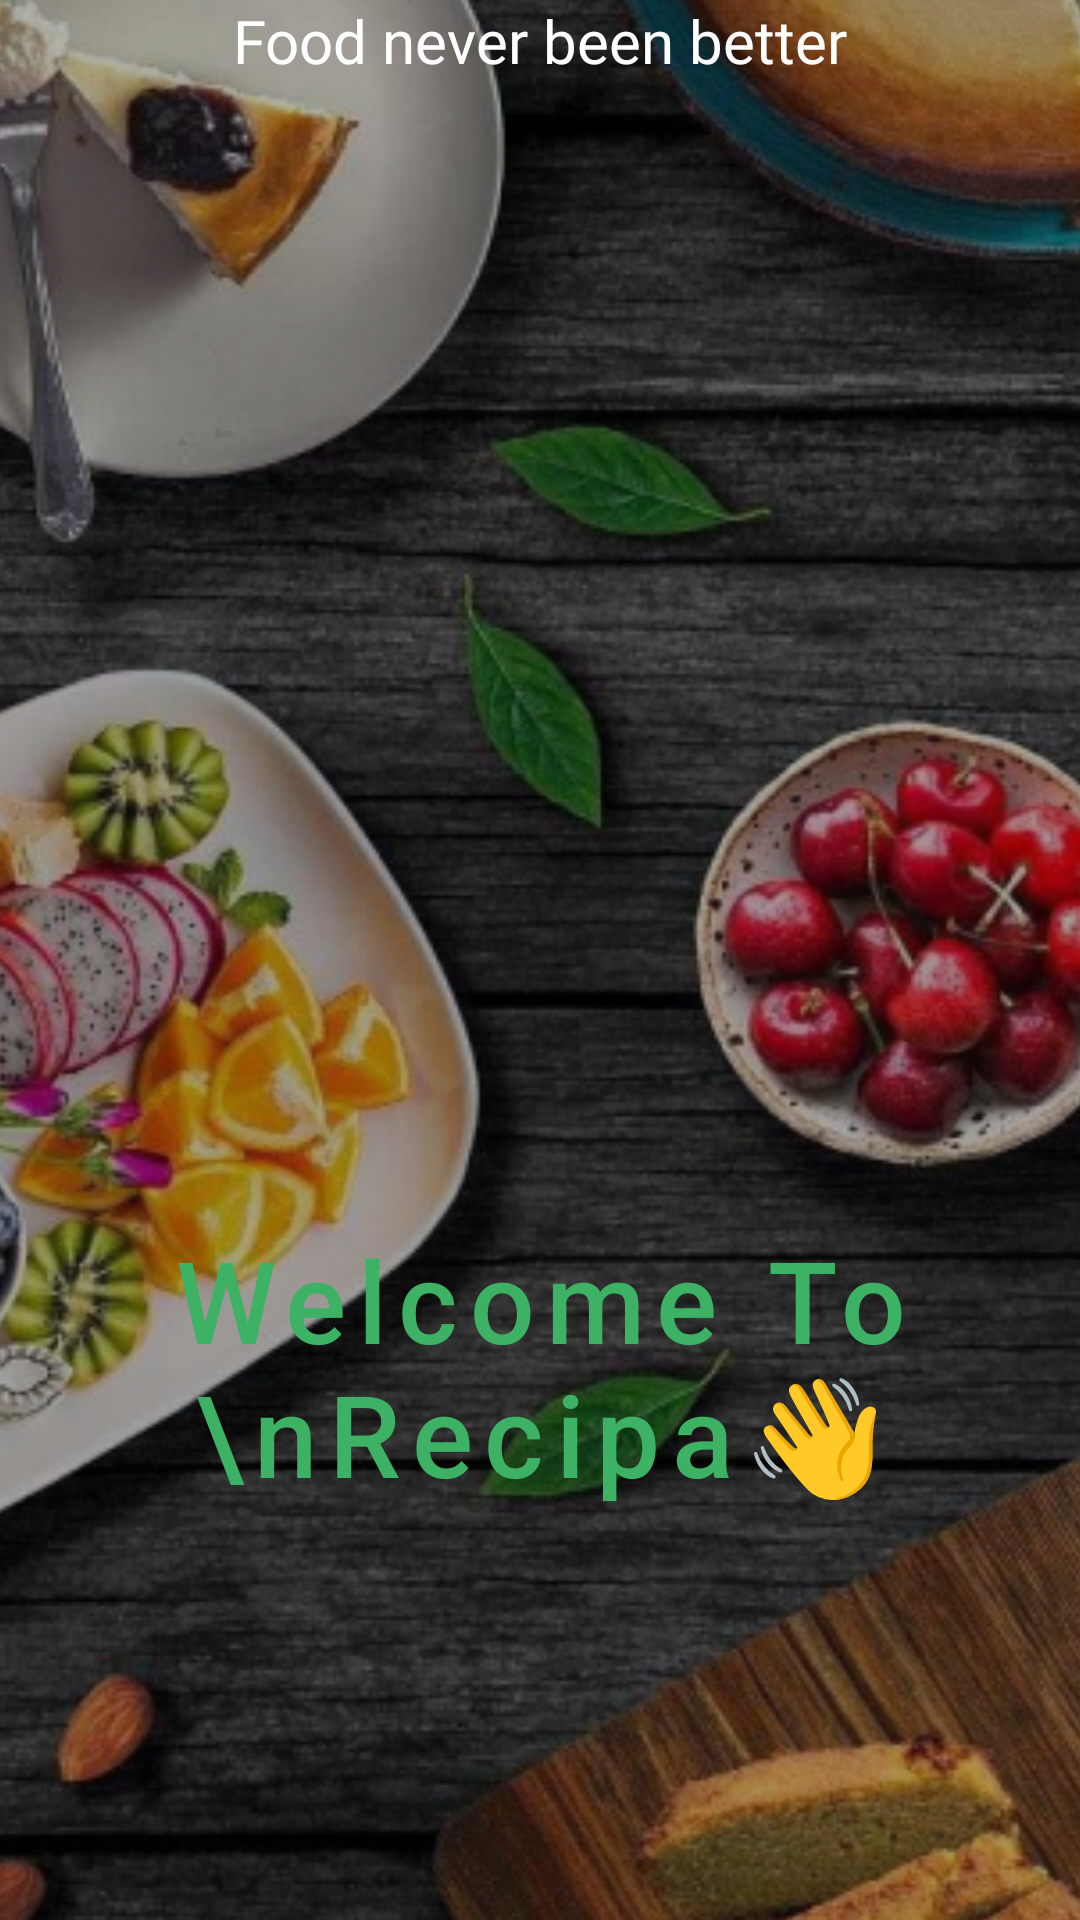

Produce the Android XML layout that renders to this screen, including the resource entries it uses.
<!-- AndroidManifest.xml: application theme Theme.MyApplication -->
<!-- res/layout/activity_welcome.xml -->
<?xml version="1.0" encoding="utf-8"?>
<androidx.constraintlayout.widget.ConstraintLayout xmlns:android="http://schemas.android.com/apk/res/android"
    xmlns:app="http://schemas.android.com/apk/res-auto"
    xmlns:tools="http://schemas.android.com/tools"
    android:layout_width="match_parent"
    android:layout_height="match_parent"
    tools:context="activity.WelcomeActivity">

    <ImageView
        android:id="@+id/imageView4"
        android:layout_width="730dp"
        android:layout_height="952dp"
        app:layout_constraintBottom_toBottomOf="parent"
        app:layout_constraintEnd_toEndOf="parent"
        app:layout_constraintHorizontal_bias="0.501"
        app:layout_constraintStart_toStartOf="parent"
        app:layout_constraintTop_toTopOf="parent"
        app:layout_constraintVertical_bias="0.452"
        app:srcCompat="@drawable/background_app" />

    <TextView
        android:id="@+id/textView2"
        android:layout_width="wrap_content"
        android:layout_height="wrap_content"
        android:layout_marginTop="90dp"
        android:fontFamily="sans-serif-medium"
        android:gravity="center"
        android:letterSpacing="0.1"
        android:text="Welcome To \nRecipa👋"
        android:textColor="#3DB164"
        android:textSize="38sp"
        app:layout_constraintBottom_toBottomOf="parent"
        app:layout_constraintEnd_toEndOf="parent"
        app:layout_constraintStart_toStartOf="parent"
        app:layout_constraintTop_toTopOf="parent"
        app:layout_constraintVertical_bias="0.699" />

    <TextView
        android:id="@+id/textView"
        android:layout_width="wrap_content"
        android:layout_height="wrap_content"
        android:fontFamily="@font/urbanist_medium"
        android:text="Food never been better"
        android:textColor="#FFFFFF"
        android:textSize="20sp"
        app:layout_constraintEnd_toEndOf="parent"
        app:layout_constraintStart_toStartOf="parent"
        tools:layout_editor_absoluteY="598dp"
        tools:ignore="MissingConstraints" />

    <Button
        android:id="@+id/btnH"
        android:layout_width="match_parent"
        android:layout_height="match_parent"
        android:alpha="0"
        android:backgroundTint="#FFFFFF"
        app:layout_constraintEnd_toEndOf="parent"
        app:layout_constraintHorizontal_bias="0.0"
        app:layout_constraintStart_toStartOf="parent"
        tools:layout_editor_absoluteY="-28dp" />
</androidx.constraintlayout.widget.ConstraintLayout>
<!-- resources referenced by this layout -->
<resources>
  <!-- drawable background_app: png bitmap (drawable, 485871 bytes) -->
  <style name="Theme.MyApplication" parent="Theme.AppCompat.Light.NoActionBar">
          
          <item name="colorPrimary">@color/purple_500</item>
          <item name="colorPrimaryVariant">@color/purple_700</item>
          <item name="colorOnPrimary">@color/white</item>
          
          <item name="colorSecondary">@color/teal_200</item>
          <item name="colorSecondaryVariant">@color/teal_700</item>
          <item name="colorOnSecondary">@color/black</item>
          
          <item name="android:statusBarColor">@color/white</item>
          
      </style>
  <color name="purple_500">#FF6200EE</color>
  <color name="purple_700">#FF3700B3</color>
  <color name="white">#FFFFFFFF</color>
  <color name="teal_200">#FF03DAC5</color>
  <color name="teal_700">#FF018786</color>
  <color name="black">#FF000000</color>
</resources>
